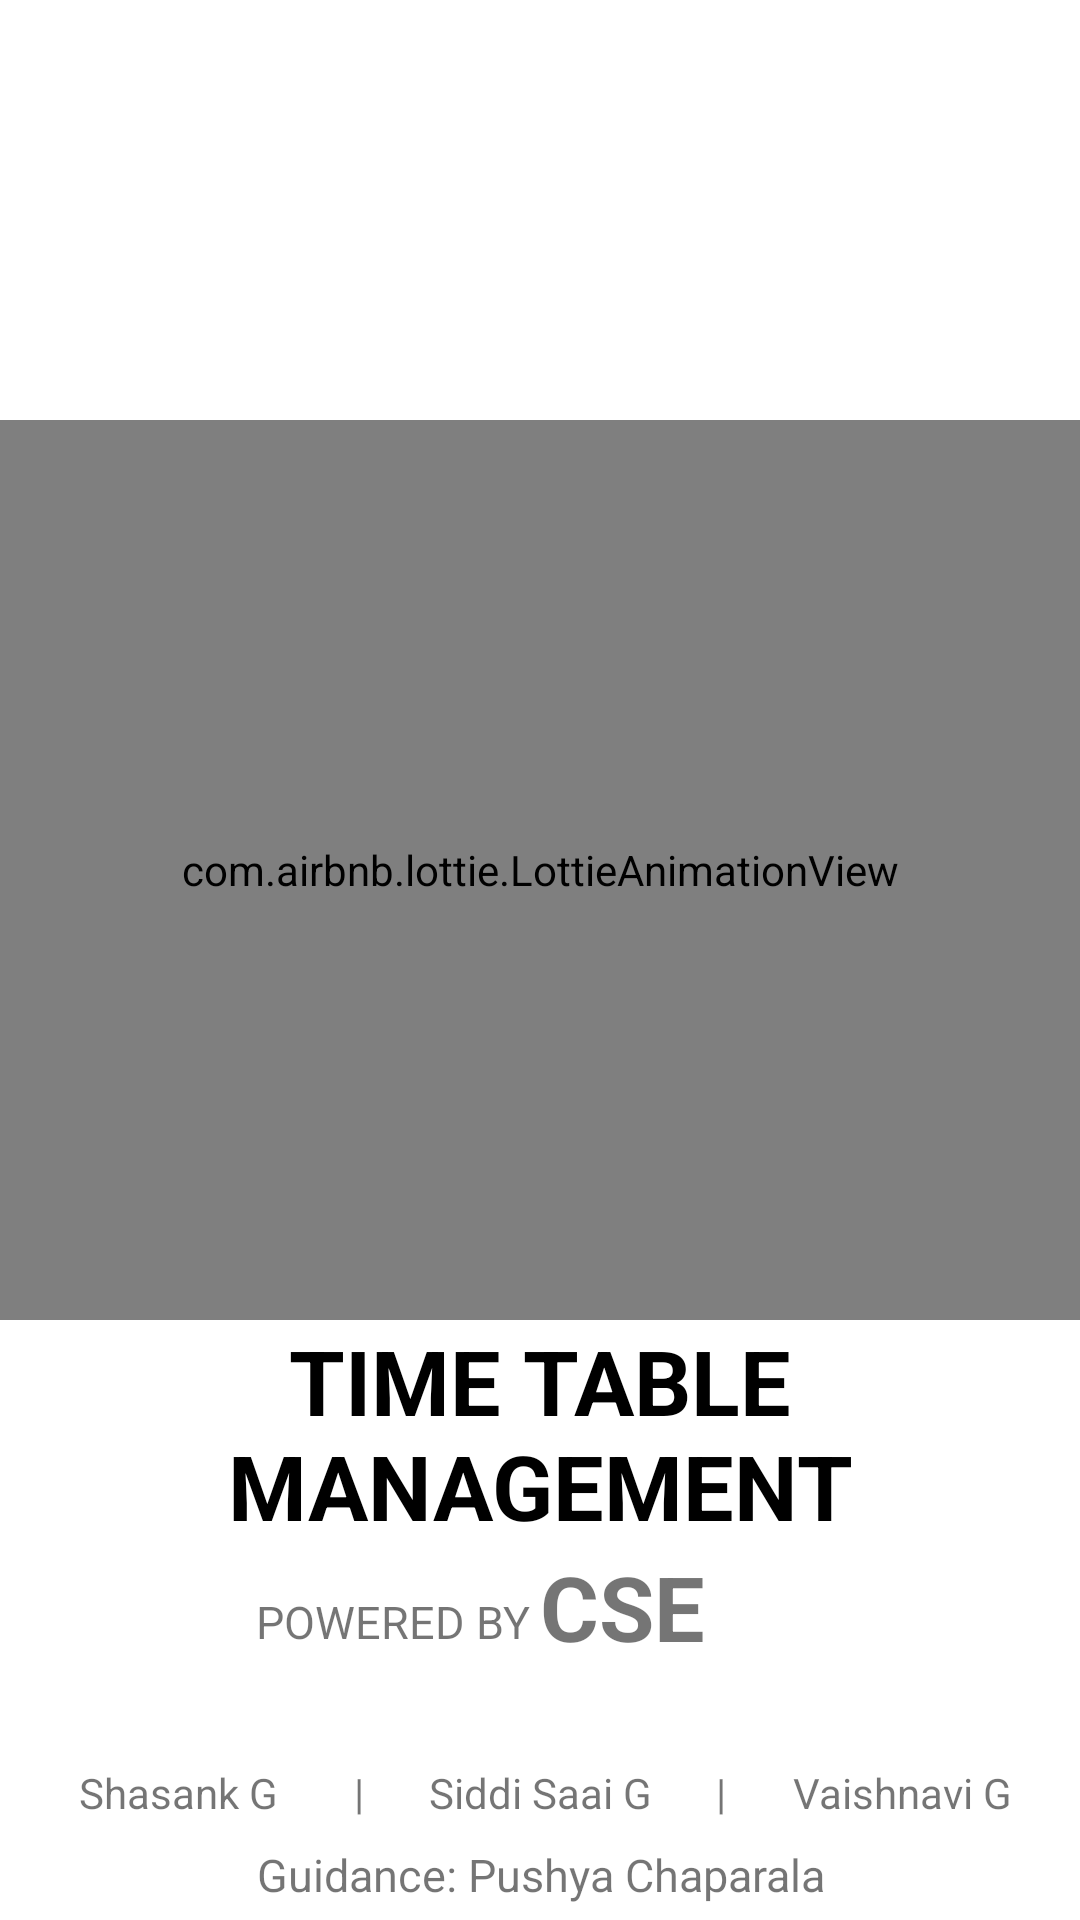

Produce the Android XML layout that renders to this screen, including the resource entries it uses.
<!-- AndroidManifest.xml: application theme Theme.TabTesting -->
<!-- res/layout/activity_splashscreen.xml -->
<?xml version="1.0" encoding="utf-8"?>
<LinearLayout xmlns:android="http://schemas.android.com/apk/res/android"
    xmlns:app="http://schemas.android.com/apk/res-auto"
    xmlns:tools="http://schemas.android.com/tools"
    android:layout_width="match_parent"
    android:layout_height="match_parent"
    android:orientation="vertical"
    tools:context="com.cse.timetableapp.splashscreen"
    android:background="@color/white">

    <com.airbnb.lottie.LottieAnimationView
        android:id="@+id/begin"
        android:layout_width="match_parent"
        android:layout_height="300sp"
        android:layout_marginTop="140sp"
        app:lottie_autoPlay="true"
        app:lottie_loop="false"
        app:lottie_rawRes="@raw/calendar" />
    <TextView
        android:layout_width="match_parent"
        android:layout_height="wrap_content"
        android:text="TIME TABLE MANAGEMENT"
        android:textSize="30sp"
        android:fontFamily="sans-serif-condensed-medium"
        android:textStyle="bold"
        android:textColor="@color/black"
        android:textAlignment="center"/>
    <LinearLayout
        android:layout_width="match_parent"
        android:layout_height="wrap_content"
        android:orientation="horizontal">
        <TextView
            android:layout_width="0sp"
            android:layout_height="match_parent"
            android:text="POWERED BY "
            android:textAlignment="textEnd"
            android:layout_weight="1"
            android:layout_marginTop="15sp"
            android:textSize="15sp"
            android:fontFamily="sans-serif-condensed-medium"
            />
        <TextView
            android:layout_width="0sp"
            android:layout_height="wrap_content"
            android:text="CSE"
            android:layout_weight="1"
            android:textSize="30sp"
            android:fontFamily="sans-serif-condensed-medium"
            android:textStyle="bold"
            android:textAlignment="textStart"/>
    </LinearLayout>
    <TextView android:layout_height="0dp"
        android:layout_width="fill_parent"
        android:layout_weight="1" />


    <LinearLayout
        android:layout_width="match_parent"
        android:layout_height="wrap_content"
        android:orientation="horizontal"
        android:layout_gravity="center"
        android:layout_marginBottom="5dp">
        <TextView
            android:layout_width="0dp"
            android:layout_weight="1"
            android:gravity="center"
            android:layout_height="24dp"
            android:text="Shasank G"/>
        <TextView
            android:layout_width="2dp"
            android:gravity="center"
            android:layout_height="24dp"
            android:text="|"/>
        <TextView
            android:layout_width="0dp"
            android:layout_weight="1"
            android:gravity="center"
            android:layout_height="24dp"
            android:text="Siddi Saai G"/>
        <TextView
            android:layout_width="2dp"
            android:gravity="center"
            android:layout_height="24dp"
            android:text="|"/>
        <TextView
            android:layout_width="0dp"
            android:layout_weight="1"
            android:layout_height="24dp"
            android:gravity="center"
            android:text="Vaishnavi G"/>
    </LinearLayout>
    <TextView
        android:layout_width="match_parent"
        android:layout_height="wrap_content"
        android:text="Guidance: Pushya Chaparala"
        android:textAlignment="center"
        android:textSize="15sp"
        android:layout_marginBottom="5sp"/>

</LinearLayout>
<!-- resources referenced by this layout -->
<resources>
  <color name="black">#FF000000</color>
  <color name="white">#FFFFFFFF</color>
  <style name="Theme.TabTesting" parent="Theme.MaterialComponents.Light.NoActionBar">
          
          <item name="colorPrimary">@color/purple_500</item>
          <item name="colorPrimaryVariant">@color/purple_700</item>
          <item name="colorOnPrimary">@color/white</item>
          
          <item name="colorSecondary">@color/teal_200</item>
          <item name="colorSecondaryVariant">@color/teal_700</item>
          <item name="colorOnSecondary">@color/black</item>
          
          
          <item name="android:forceDarkAllowed" tools:targetApi="q"> false </item>
          <item name="fontFamily">@font/fredoka</item>
          <item name="android:statusBarColor">#E3D7FD</item>
      </style>
  <color name="purple_500">#FF6200EE</color>
  <color name="purple_700">#FF3700B3</color>
  <color name="teal_200">#FF3700B3</color>
  <color name="teal_700">#FF018786</color>
</resources>
